Image classification data set "dataset" (gabrieldgf4/insect-leaf-predation-dataset on GitHub). Class labels (5): caterpillar, gastropod, grasshopper, green cow, healthy leaf.

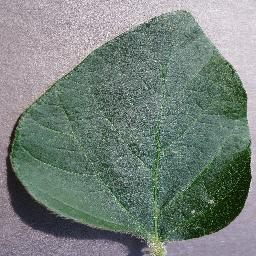
Label: healthy leaf

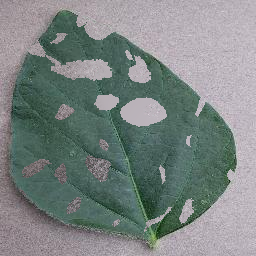
Label: green cow

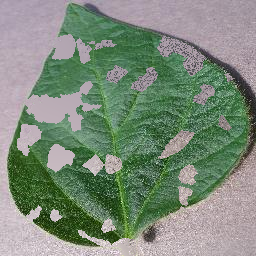
Label: grasshopper

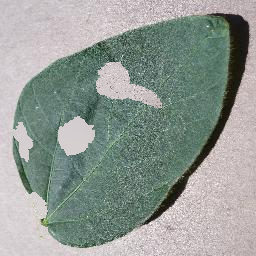
Label: caterpillar

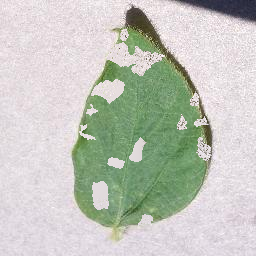
Label: gastropod

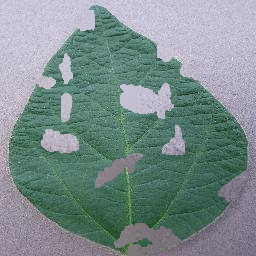
Label: caterpillar
